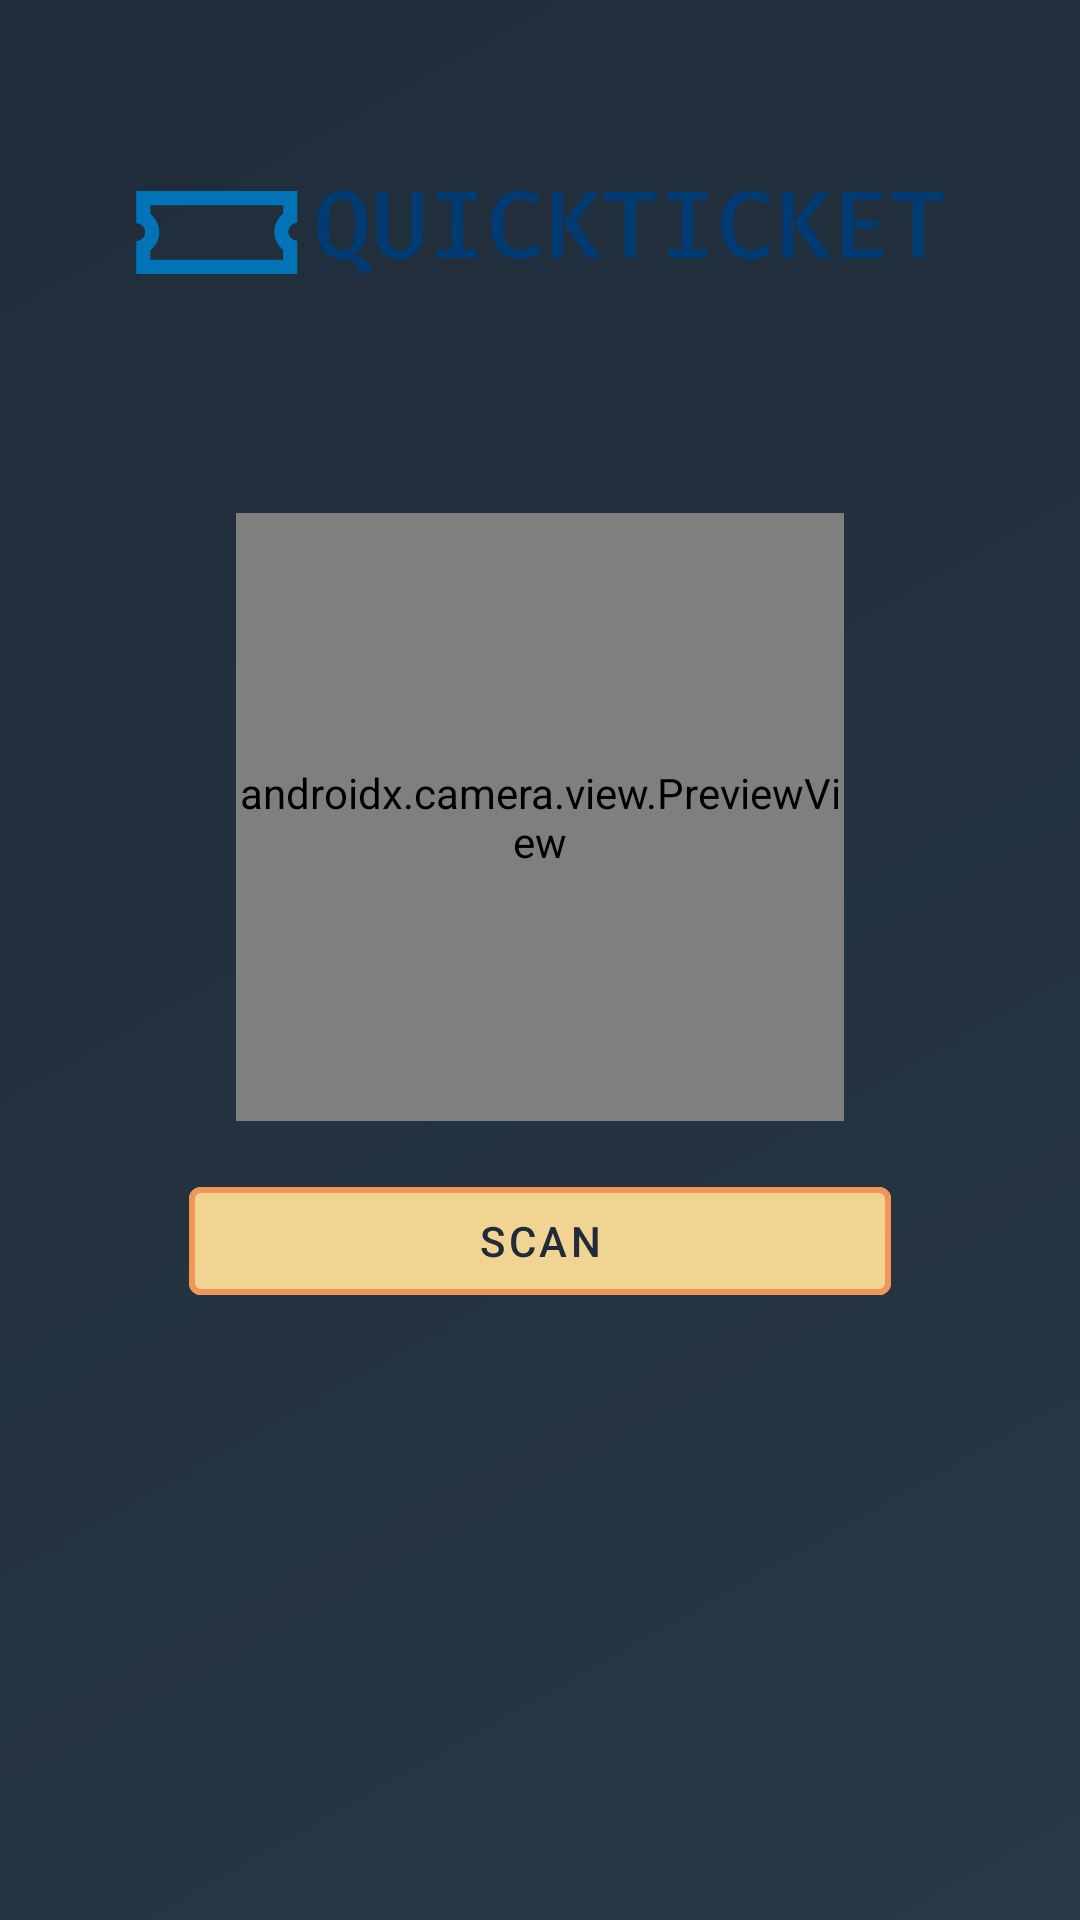

Here is an Android app screen rendered from its layout file. Give the layout XML and the strings, colors and styles it references.
<!-- AndroidManifest.xml: application theme AppTheme -->
<!-- res/layout/scan_activity.xml -->
<?xml version="1.0" encoding="utf-8"?>
<androidx.constraintlayout.widget.ConstraintLayout xmlns:android="http://schemas.android.com/apk/res/android"
    xmlns:app="http://schemas.android.com/apk/res-auto"
    xmlns:tools="http://schemas.android.com/tools"
    android:layout_width="match_parent"
    android:layout_height="match_parent"
    android:background="@drawable/bg_gradient"
    tools:context=".ui.activities.ScanActivity">

    <androidx.constraintlayout.widget.Guideline
        android:id="@+id/start_guideline"
        android:layout_width="wrap_content"
        android:layout_height="wrap_content"
        android:orientation="vertical"
        app:layout_constraintGuide_percent="0.125"/>

    <androidx.constraintlayout.widget.Guideline
        android:id="@+id/end_guideline"
        android:layout_width="wrap_content"
        android:layout_height="wrap_content"
        android:orientation="vertical"
        app:layout_constraintGuide_percent="0.875"/>

    <ImageView
        android:id="@+id/imageLogo"
        android:layout_width="0dp"
        android:layout_height="wrap_content"
        android:src="@drawable/logo"
        app:layout_constraintTop_toTopOf="parent"
        app:layout_constraintStart_toStartOf="@id/start_guideline"
        app:layout_constraintEnd_toEndOf="@id/end_guideline"
        android:contentDescription="@string/logo_description" />

    <androidx.camera.view.PreviewView
        android:id="@+id/previewView"
        android:layout_width="0dp"
        android:layout_height="0dp"
        app:layout_constraintDimensionRatio="1:1"
        app:layout_constraintStart_toStartOf="parent"
        app:layout_constraintEnd_toEndOf="parent"
        app:layout_constraintTop_toBottomOf="@id/imageLogo"
        app:layout_constraintBottom_toTopOf="@id/scanButton"
        android:layout_marginTop="16dp"
        android:layout_marginBottom="16dp"/>

    <com.google.android.material.button.MaterialButton
        android:id="@+id/scanButton"
        android:layout_width="0dp"
        android:layout_height="wrap_content"
        android:text="@string/scan"
        android:textColor="@color/primaryDarkColorAccent"
        app:backgroundTint="@color/primaryColor"
        app:strokeColor="@color/primaryColorAccent"
        app:strokeWidth="2dp"
        app:layout_constraintWidth_percent="0.65"
        app:layout_constraintTop_toBottomOf="@id/imageLogo"
        app:layout_constraintBottom_toBottomOf="parent"
        app:layout_constraintStart_toStartOf="@id/start_guideline"
        app:layout_constraintEnd_toEndOf="@id/end_guideline"
        android:layout_marginTop="32dp"
        app:layout_constraintVertical_bias="0.5"/>

</androidx.constraintlayout.widget.ConstraintLayout>
<!-- resources referenced by this layout -->
<resources>
  <color name="primaryColor">#F2D492</color>
  <color name="primaryColorAccent">#F29559</color>
  <color name="primaryDarkColorAccent">#202C39</color>
  <!-- drawable bg_gradient (drawable) -->
  <?xml version="1.0" encoding="utf-8"?>
  <shape xmlns:android="http://schemas.android.com/apk/res/android">
      <gradient
          android:startColor="@color/primaryDarkColor"
          android:endColor="@color/primaryDarkColorAccent"
          android:angle="135"/>
  </shape>
  <!-- drawable logo: png bitmap (drawable, 18999 bytes) -->
  <string name="logo_description">logo</string>
  <string name="scan">scan</string>
  <style name="AppTheme" parent="Theme.MaterialComponents.Light.NoActionBar">
          
          <item name="colorPrimary">@color/primaryColor</item>
          <item name="colorPrimaryDark">@color/primaryDarkColor</item>
          <item name="colorAccent">@color/accentColor</item>
      </style>
  <color name="primaryDarkColor">#283845</color>
  <color name="accentColor">#F29559</color>
</resources>
